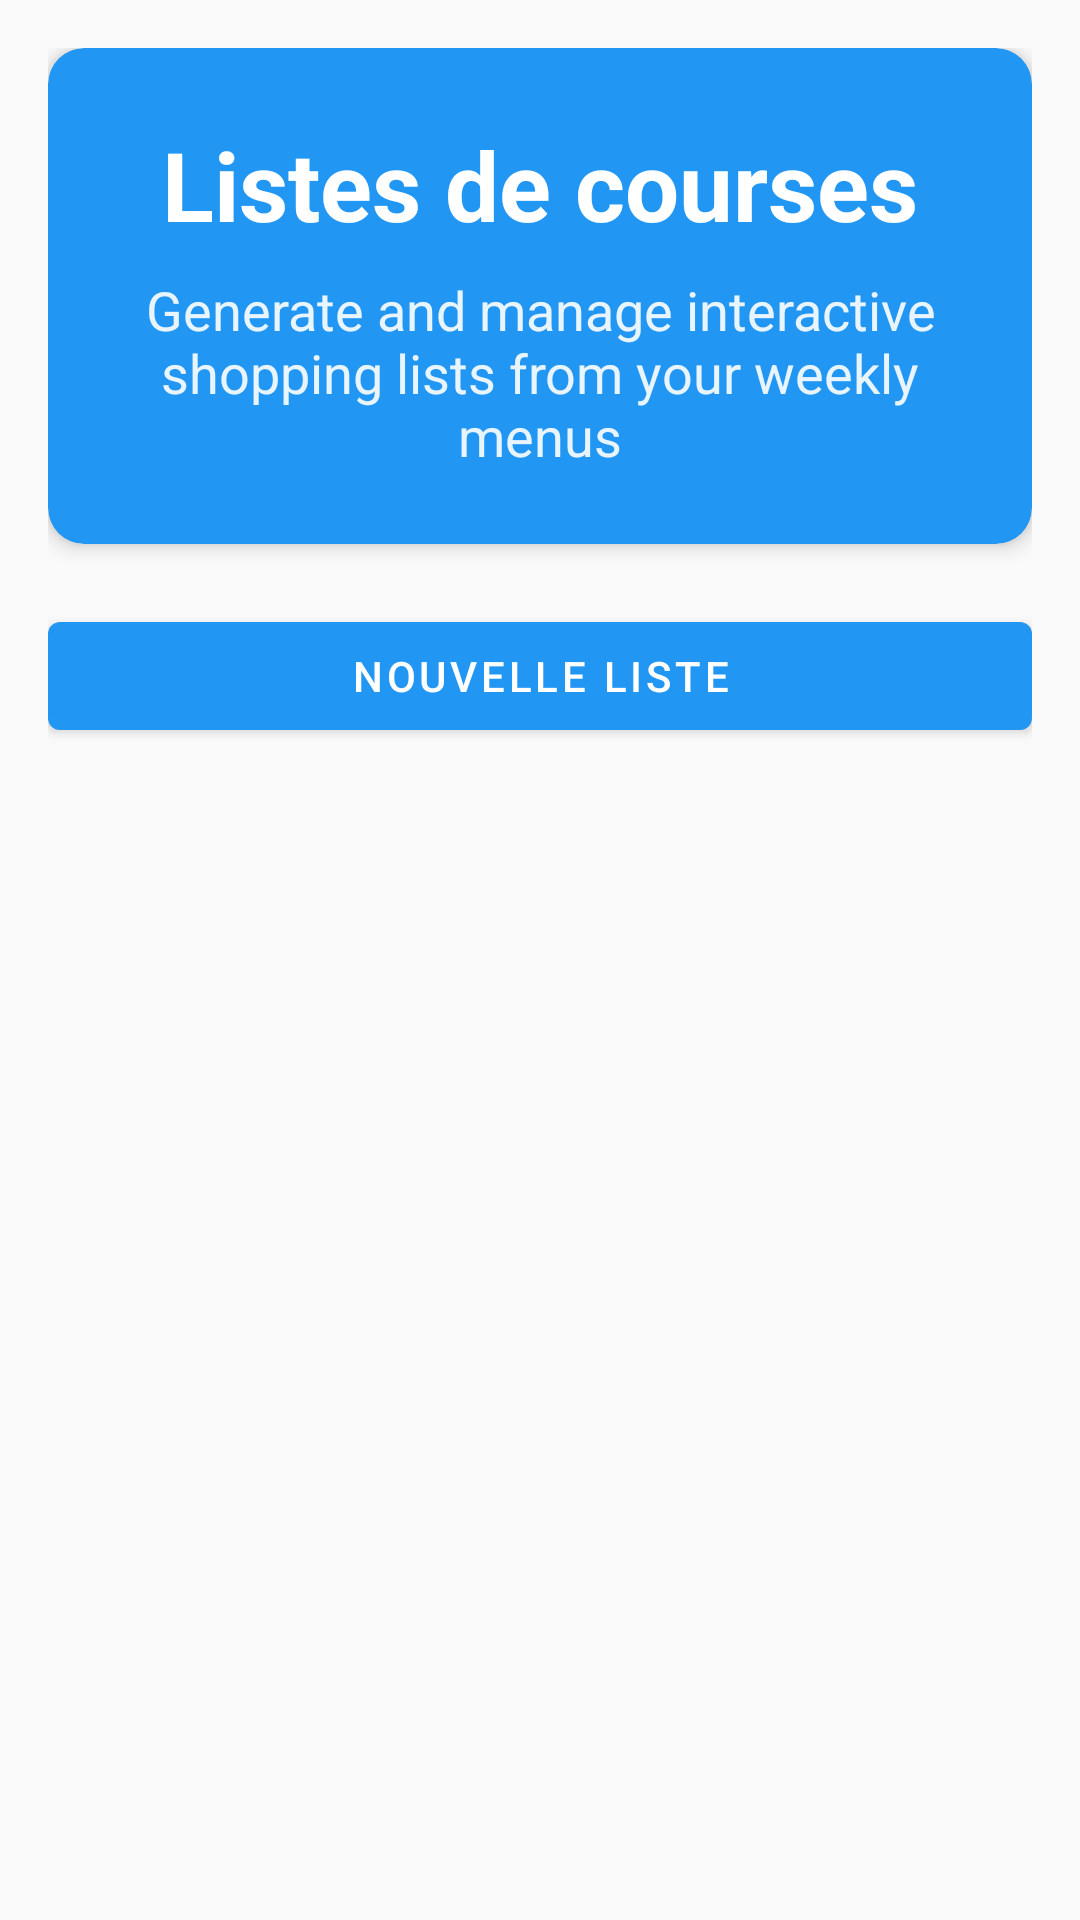

Layout XML and referenced resources for this Android screen:
<!-- AndroidManifest.xml: application theme Theme.Recipe2shoplist -->
<!-- res/layout/fragment_shopping_lists.xml -->
<?xml version="1.0" encoding="utf-8"?>
<androidx.core.widget.NestedScrollView xmlns:android="http://schemas.android.com/apk/res/android"
    xmlns:app="http://schemas.android.com/apk/res-auto"
    xmlns:tools="http://schemas.android.com/tools"
    android:layout_width="match_parent"
    android:layout_height="match_parent"
    android:background="@color/background_light"
    tools:context=".ui.shoppinglists.ShoppingListsFragment">

    <LinearLayout
        android:layout_width="match_parent"
        android:layout_height="wrap_content"
        android:orientation="vertical"
        android:padding="@dimen/fragment_padding">

        <com.google.android.material.card.MaterialCardView
            android:layout_width="match_parent"
            android:layout_height="wrap_content"
            android:layout_marginBottom="20dp"
            app:cardCornerRadius="@dimen/card_corner_radius"
            app:cardElevation="@dimen/card_elevation"
            app:cardBackgroundColor="@color/primary_blue">

            <LinearLayout
                android:layout_width="match_parent"
                android:layout_height="wrap_content"
                android:orientation="vertical"
                android:padding="24dp"
                android:gravity="center">

                <TextView
                    android:layout_width="wrap_content"
                    android:layout_height="wrap_content"
                    android:text="@string/shopping_lists_title"
                    android:textSize="32sp"
                    android:textStyle="bold"
                    android:textColor="@color/white"
                    android:layout_marginBottom="8dp" />

                <TextView
                    android:layout_width="wrap_content"
                    android:layout_height="wrap_content"
                    android:text="@string/shopping_lists_description"
                    android:textSize="18sp"
                    android:textColor="@color/white"
                    android:alpha="0.9"
                    android:gravity="center" />

            </LinearLayout>

        </com.google.android.material.card.MaterialCardView>

        <com.google.android.material.button.MaterialButton
            android:id="@+id/button_new_shopping_list"
            android:layout_width="match_parent"
            android:layout_height="wrap_content"
            android:layout_marginBottom="12dp"
            android:text="@string/shopping_lists_new_list" />

        <TextView
            android:id="@+id/shopping_lists_empty"
            android:layout_width="wrap_content"
            android:layout_height="wrap_content"
            android:text="@string/shopping_lists_empty"
            android:textColor="@color/text_secondary"
            android:textSize="@dimen/text_size_medium"
            android:visibility="gone" />

        <LinearLayout
            android:id="@+id/shopping_lists_container"
            android:layout_width="match_parent"
            android:layout_height="wrap_content"
            android:orientation="vertical" />

    </LinearLayout>

</androidx.core.widget.NestedScrollView>
<!-- resources referenced by this layout -->
<resources>
  <color name="background_light">#FFFAFAFA</color>
  <color name="primary_blue">#FF2196F3</color>
  <color name="text_secondary">#FF757575</color>
  <color name="white">#FFFFFFFF</color>
  <dimen name="card_corner_radius">12dp</dimen>
  <dimen name="card_elevation">4dp</dimen>
  <dimen name="fragment_padding">16dp</dimen>
  <dimen name="text_size_medium">16sp</dimen>
  <string name="shopping_lists_description">Generate and manage interactive shopping lists from your weekly menus</string>
  <string name="shopping_lists_empty">Aucune liste créée</string>
  <string name="shopping_lists_new_list">Nouvelle liste</string>
  <string name="shopping_lists_title">Listes de courses</string>
  <style name="Theme.Recipe2shoplist" parent="Theme.MaterialComponents.DayNight.DarkActionBar">
          
          <item name="colorPrimary">@color/primary_blue</item>
          <item name="colorPrimaryVariant">@color/primary_blue_dark</item>
          <item name="colorOnPrimary">@color/text_on_primary</item>
          
          
          <item name="colorSecondary">@color/secondary_green</item>
          <item name="colorSecondaryVariant">@color/secondary_green_dark</item>
          <item name="colorOnSecondary">@color/text_on_secondary</item>
          
          
          <item name="colorAccent">@color/accent_teal</item>
          
          
          <item name="android:colorBackground">@color/background_light</item>
          <item name="colorSurface">@color/white</item>
          <item name="colorOnSurface">@color/text_primary</item>
          
          
          <item name="android:textColorPrimary">@color/text_primary</item>
          <item name="android:textColorSecondary">@color/text_secondary</item>
          
          
          <item name="android:statusBarColor">?attr/colorPrimaryVariant</item>
          
          
          <item name="android:windowBackground">@color/background_light</item>
      </style>
  <color name="primary_blue_dark">#FF1976D2</color>
  <color name="text_on_primary">#FFFFFFFF</color>
  <color name="secondary_green">#FF4CAF50</color>
  <color name="secondary_green_dark">#FF388E3C</color>
  <color name="text_on_secondary">#FFFFFFFF</color>
  <color name="accent_teal">#FF009688</color>
  <color name="text_primary">#FF212121</color>
</resources>
